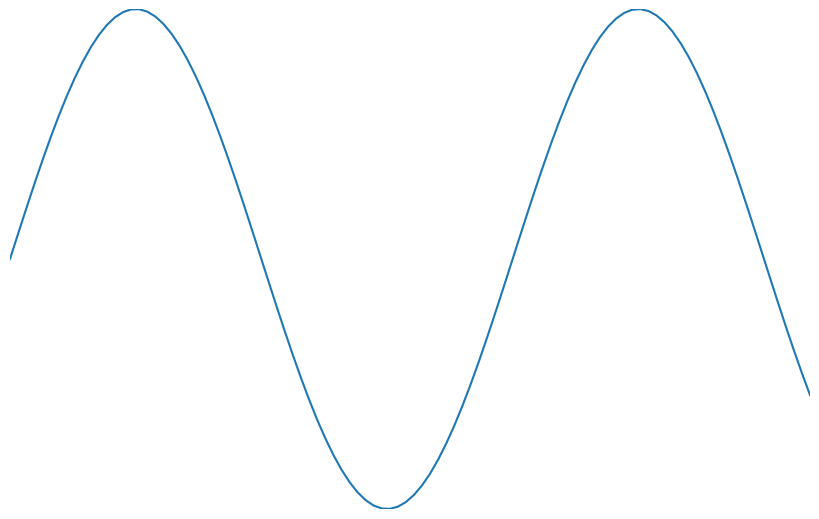

Write the Python code that produced this figure.
import numpy as np
import matplotlib.pyplot as pl

x = np.linspace(0, 10, 100)
y = np.sin(x)

fig = pl.figure(figsize=(8,5))
ax = pl.gca()
pl.axis('off')
pl.plot(x, y)
pl.xlim(0,10)
pl.ylim(-1,1)

pl.subplots_adjust(left=0, right=1, top=1, bottom=0)
pl.show()